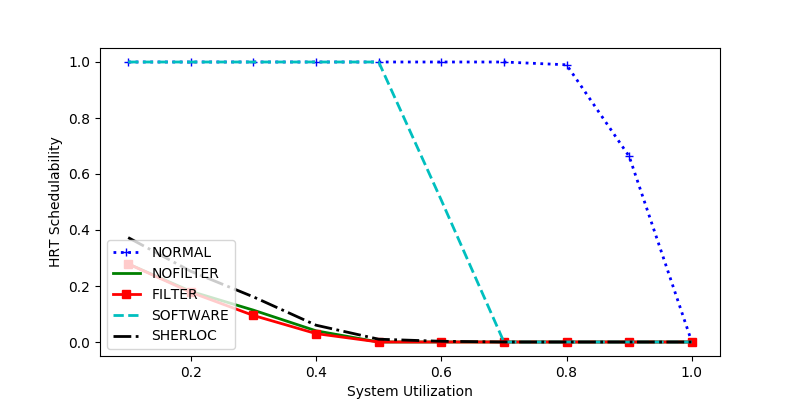

The data file committed next to this chart (first rows):
sys_util, NORMAL, NOFILTER, FILTER, SOFTWARE, SHERLOC
0.7, 1.0, 0.0, 0.0, 0.0, 0.0
1.0, 0.0, 0.0, 0.0, 0.0, 0.0
0.5, 1.0, 0.0, 0.0, 1.0, 0.01
0.8, 0.99, 0.0, 0.0, 0.0, 0.0
0.3, 1.0, 0.1137, 0.09479, 1.0, 0.1611
0.9, 0.6628, 0.0, 0.0, 0.0, 0.0
0.6, 1.0, 0.0, 0.0, 0.5065, 0.002584
0.4, 1.0, 0.04, 0.03, 1.0, 0.06
0.1, 1.0, 0.279, 0.279, 1.0, 0.3729
0.2, 1.0, 0.1809, 0.1775, 1.0, 0.2526
